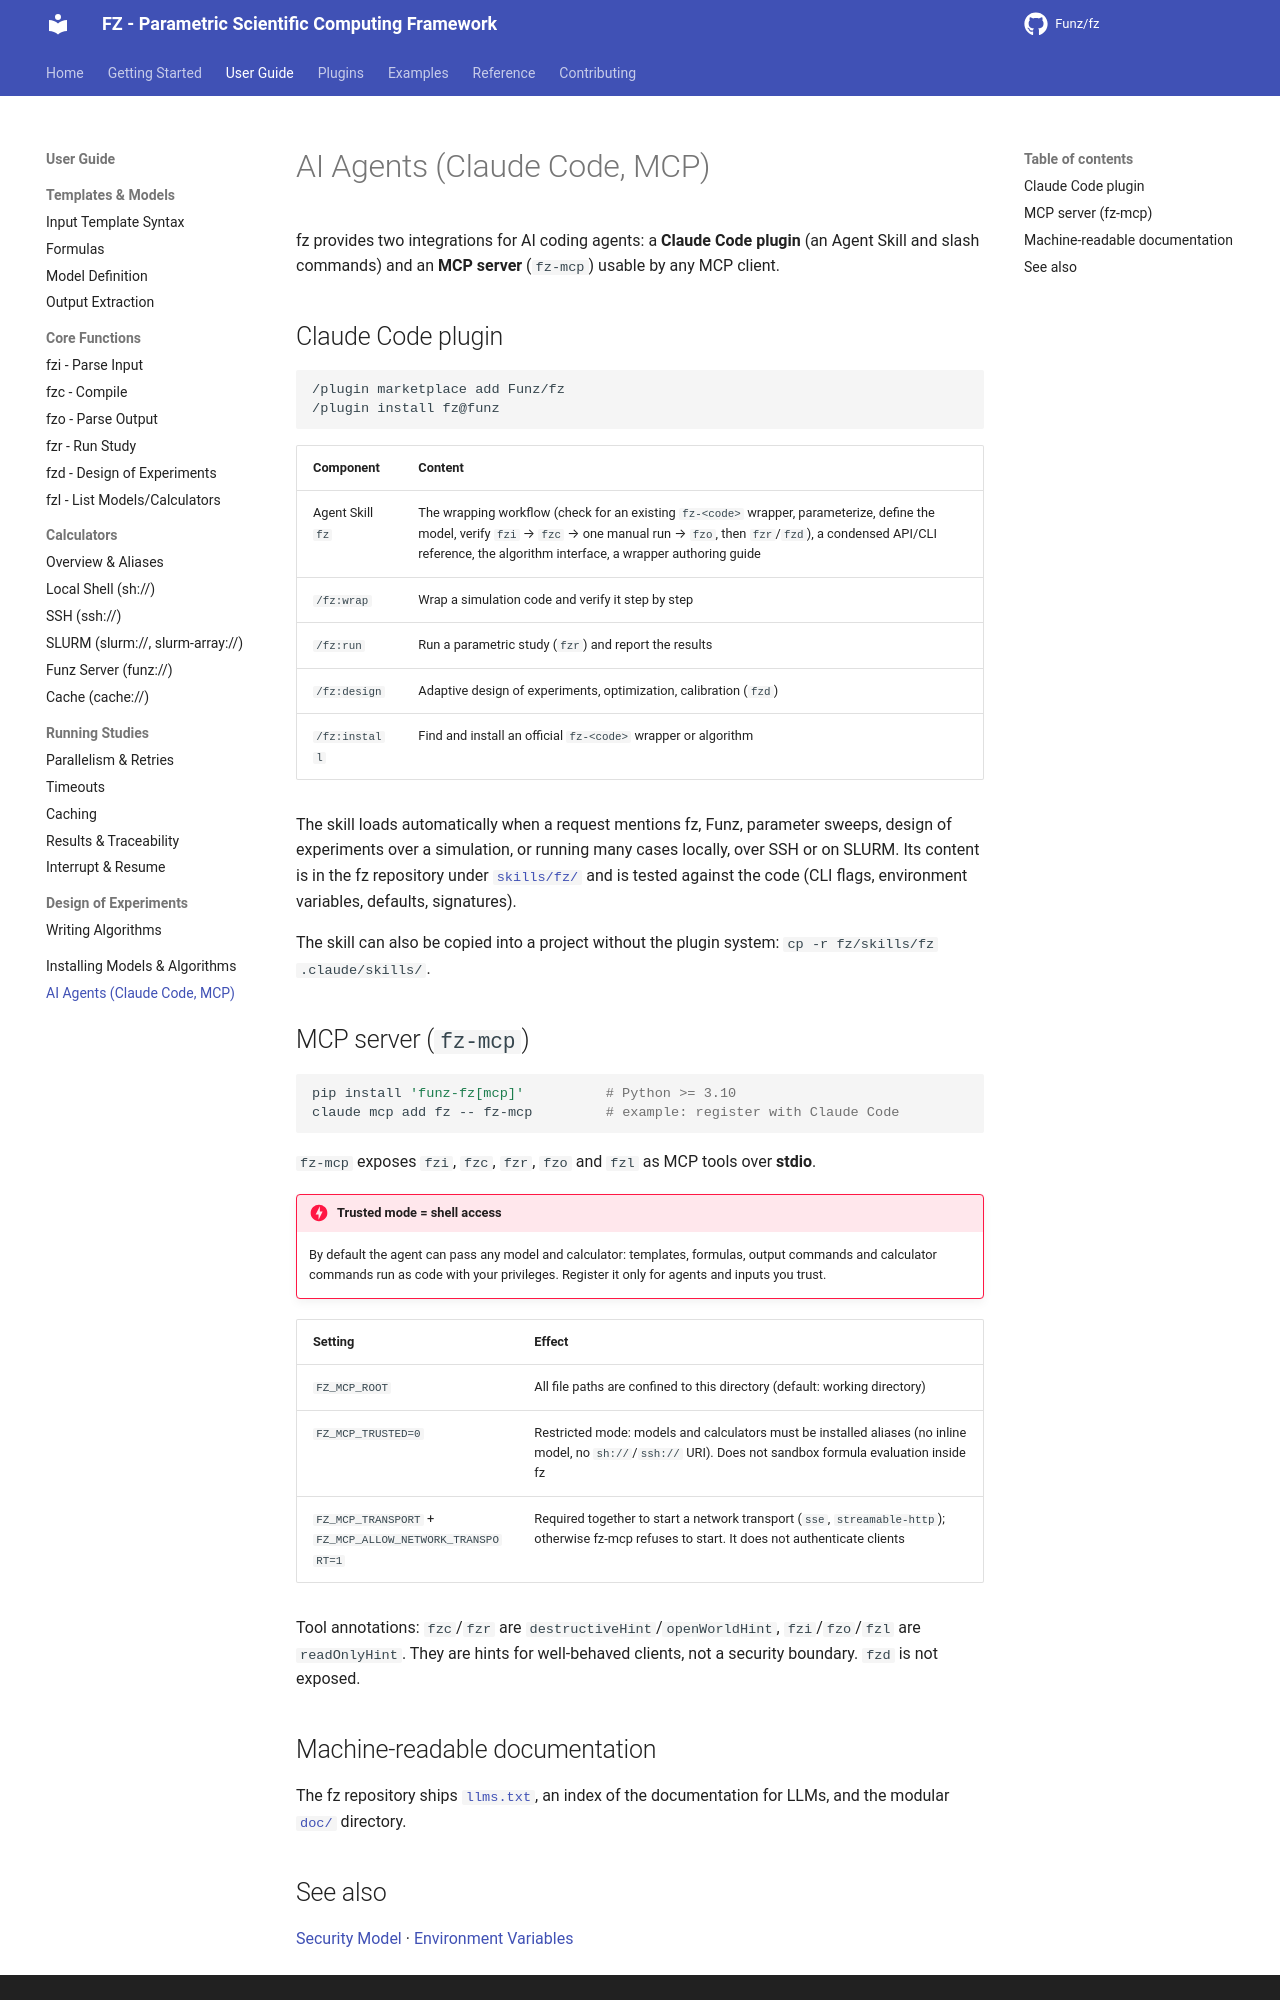

repository: Funz/fz.github.io · page: user-guide/ai-agents/index.html · generator: mkdocs

# AI Agents (Claude Code, MCP)

fz provides two integrations for AI coding agents: a **Claude Code plugin** (an Agent
Skill and slash commands) and an **MCP server** (`fz-mcp`) usable by any MCP client.

## Claude Code plugin

```text
/plugin marketplace add Funz/fz
/plugin install fz@funz
```

| Component | Content |
|-----------|---------|
| Agent Skill `fz` | The wrapping workflow (check for an existing `fz-<code>` wrapper, parameterize, define the model, verify `fzi` → `fzc` → one manual run → `fzo`, then `fzr`/`fzd`), a condensed API/CLI reference, the algorithm interface, a wrapper authoring guide |
| `/fz:wrap` | Wrap a simulation code and verify it step by step |
| `/fz:run` | Run a parametric study (`fzr`) and report the results |
| `/fz:design` | Adaptive design of experiments, optimization, calibration (`fzd`) |
| `/fz:install` | Find and install an official `fz-<code>` wrapper or algorithm |

The skill loads automatically when a request mentions fz, Funz, parameter sweeps,
design of experiments over a simulation, or running many cases locally, over SSH or on
SLURM. Its content is in the fz repository under
[`skills/fz/`](https://github.com/Funz/fz/tree/main/skills/fz) and is tested against the
code (CLI flags, environment variables, defaults, signatures).

The skill can also be copied into a project without the plugin system:
`cp -r fz/skills/fz .claude/skills/`.

## MCP server (`fz-mcp`)

```bash
pip install 'funz-fz[mcp]'          # Python >= 3.10
claude mcp add fz -- fz-mcp         # example: register with Claude Code
```

`fz-mcp` exposes `fzi`, `fzc`, `fzr`, `fzo` and `fzl` as MCP tools over **stdio**.

!!! danger "Trusted mode = shell access"
    By default the agent can pass any model and calculator: templates, formulas, output
    commands and calculator commands run as code with your privileges. Register it only
    for agents and inputs you trust.

| Setting | Effect |
|---------|--------|
| `FZ_MCP_ROOT` | All file paths are confined to this directory (default: working directory) |
| `FZ_MCP_TRUSTED=0` | Restricted mode: models and calculators must be installed aliases (no inline model, no `sh://`/`ssh://` URI). Does not sandbox formula evaluation inside fz |
| `FZ_MCP_TRANSPORT` + `FZ_MCP_ALLOW_NETWORK_TRANSPORT=1` | Required together to start a network transport (`sse`, `streamable-http`); otherwise fz-mcp refuses to start. It does not authenticate clients |

Tool annotations: `fzc`/`fzr` are `destructiveHint`/`openWorldHint`, `fzi`/`fzo`/`fzl`
are `readOnlyHint`. They are hints for well-behaved clients, not a security boundary.
`fzd` is not exposed.
